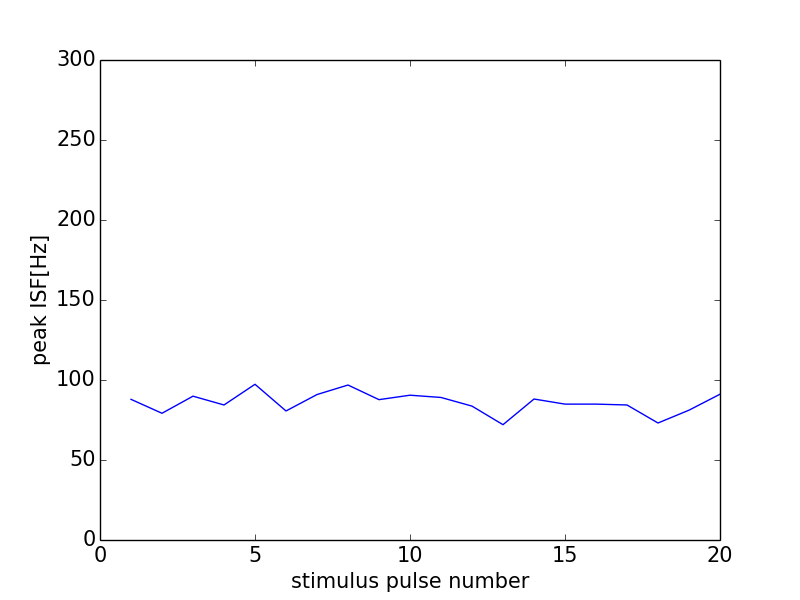

Values plotted in this chart, from the file beside it:
0, 0.0
0, 0
1, 87.91
2, 79.21
3, 89.89
4, 84.39
5, 97.32
6, 80.65
7, 90.91
8, 96.85
9, 87.72
10, 90.5
11, 89.09
12, 83.68
13, 72.07
14, 88.11
15, 84.93
16, 84.93
17, 84.39
18, 73.13
19, 81.14
20, 91.12
21, 0
